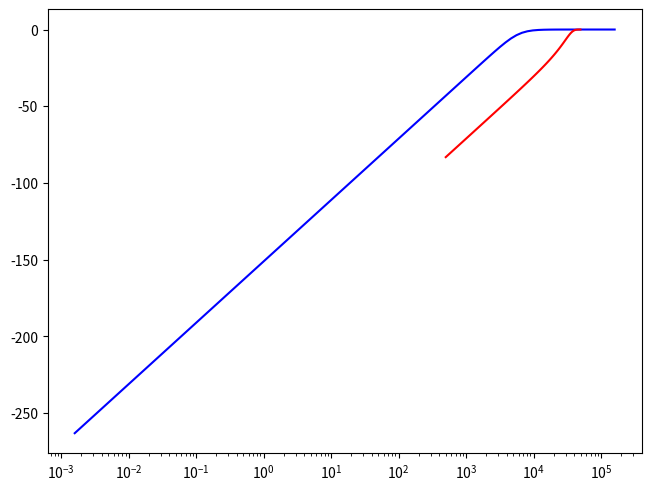

Write the Python code that produced this figure. (Note: this script raises an exception after producing the figure.)
from scipy import signal
import matplotlib.pyplot as plt
import numpy as np
import math

fs=10*10**3
fs=100*10**3
fig, ax = plt.subplots(constrained_layout=True)

sys_digital1 = signal.TransferFunction([0.2814,-0.5628,0.2814], [2.031,1.4371,0.5311], dt=1/fs)
sys_analogico = signal.TransferFunction([7.03*10**(-10),0,0], [7.03*10**(-10),3.75*10**(-5), 1])


wa, maga,phasea = sys_analogico.bode()
wd1, magd1,phased1 = signal.dbode(sys_digital1)

ax.semilogx(wa/(2*math.pi), maga,color='b',label='Analógico')
ax.semilogx(wd1/(2*math.pi), magd1,color='r',label='Digital ')

ax2.grid(True, which='both', axis='x', color='xkcd:light grey')

ax.set_title('Función de Transferencia')
ax.set_xlabel('Frecuencia (Hz)')
ax.set_ylabel('Ganancia (dB)')
ax.grid(True, which='both', axis='x', color='xkcd:light grey')
plt.legend()
ax2 = ax.twinx()

ax2.semilogx(wa/(2*math.pi), phasea,color='b',linestyle='dashed')
ax2.semilogx(wd1/(2*math.pi), phased1,color='r',linestyle='dashed')
ax2.set_ylabel('Fase (radians)')


